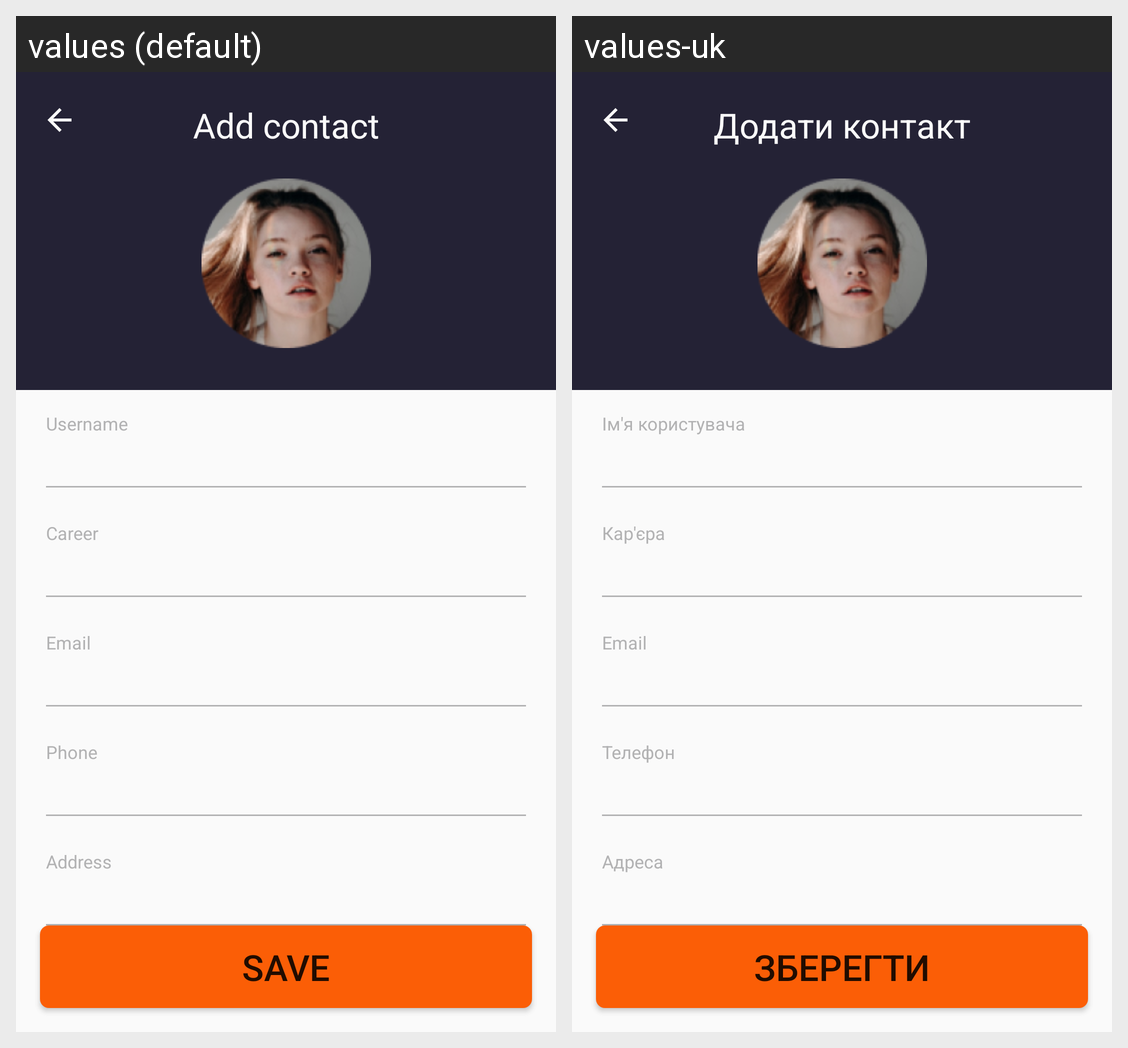

Here is an Android app screen in its default locale and in the app's own translations. Write out the translated-string differences for the strings that appear on this screen.
Android screen res/layout/activity_fragment_dialog.xml rendered under 2 locales, left to right: values (default), values-uk. Device: Nexus 5 (rendered at 1080×1920; each locale shown at half size, 540×960, under a caption strip naming it); theme Theme.MyProfileLayouts.
Strings drawn on this screen, with the default value and each locale's value (text and hints the layout hard-codes, and strings that could not be matched under every locale, appear in the picture but are not listed):

add_contact
  values: Add contact
  values-uk: Додати контакт

add_username
  values: Username
  values-uk: Ім'я користувача

add_career
  values: Career
  values-uk: Кар'єра

add_email
  values: Email
  values-uk: Email

add_phone
  values: Phone
  values-uk: Телефон

add_address
  values: Address
  values-uk: Адреса

add_date_of_birth
  values: Date of birth
  values-uk: Дата народження

save
  values: SAVE
  values-uk: ЗБЕРЕГТИ
